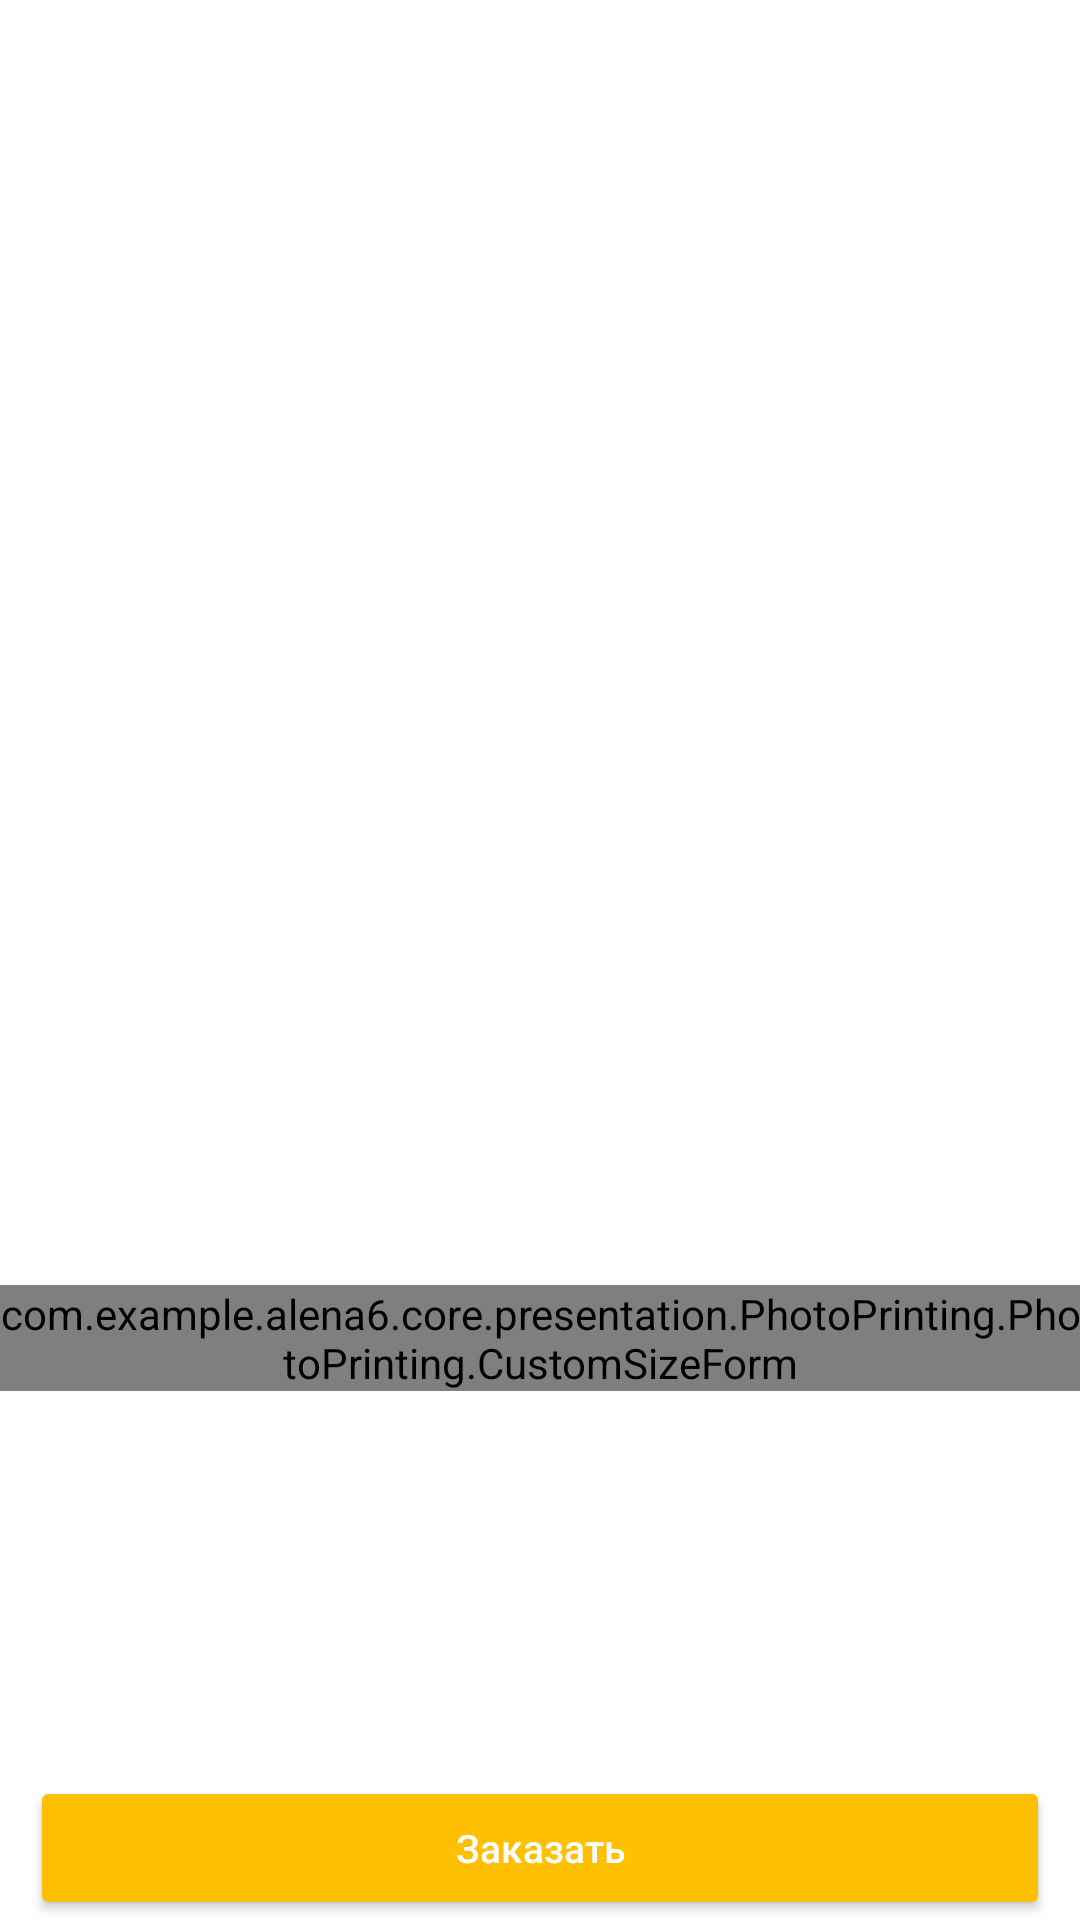

Produce the Android XML layout that renders to this screen, including the resource entries it uses.
<!-- AndroidManifest.xml: application theme AppTheme -->
<!-- res/layout/fragment_order_form.xml -->
<?xml version="1.0" encoding="utf-8"?>
<androidx.constraintlayout.widget.ConstraintLayout xmlns:android="http://schemas.android.com/apk/res/android"
    xmlns:app="http://schemas.android.com/apk/res-auto"
    xmlns:tools="http://schemas.android.com/tools"
    android:layout_width="match_parent"
    android:layout_height="match_parent"
    tools:context=".PhotoFragment">

    <androidx.constraintlayout.widget.Guideline
        android:id="@+id/track_info_center_horizontal"
        android:layout_width="wrap_content"
        android:layout_height="wrap_content"
        android:orientation="vertical"
        app:layout_constraintGuide_percent="0.5" />
    <ImageView
        android:id="@+id/imageView2"
        android:layout_width="match_parent"
        android:layout_height="300dp"
        android:layout_marginHorizontal="10dp"
        android:paddingHorizontal="10dp"
        android:textAllCaps="false"
        app:layout_constraintEnd_toEndOf="parent"
        app:layout_constraintStart_toStartOf="parent"
        app:layout_constraintTop_toTopOf="parent"
        tools:src="@drawable/pechat_document" />

    <com.example.alena6.core.presentation.PhotoPrinting.PhotoPrinting.CustomSizeForm
        android:layout_width="match_parent"
        android:layout_height="wrap_content"
        app:layout_constraintTop_toBottomOf="@id/imageView2"
        app:layout_constraintBottom_toTopOf="@id/buttonOrder"/>

    <Button
        android:id="@+id/buttonOrder"
        android:layout_width="match_parent"
        android:layout_height="wrap_content"
        android:text="Заказать"
        android:textSize="13sp"
        android:textAllCaps="false"
        android:layout_marginHorizontal="10dp"
        android:textColor="@color/white"
        android:backgroundTint="?attr/colorPrimary"
        app:layout_constraintBottom_toBottomOf="parent"
        app:layout_constraintEnd_toEndOf="parent"
        app:layout_constraintStart_toStartOf="parent" />

</androidx.constraintlayout.widget.ConstraintLayout>
<!-- resources referenced by this layout -->
<resources>
  <color name="white">#FFFFFFFF</color>#FEC001
  <style name="AppTheme" parent="Theme.MaterialComponents.Light.NoActionBar">
          
          <item name="colorPrimary">#FEC001</item>
          <item name="colorPrimaryDark">#FEC001</item>
          <item name="colorAccent">#FEC001</item>
          
      </style>
</resources>
